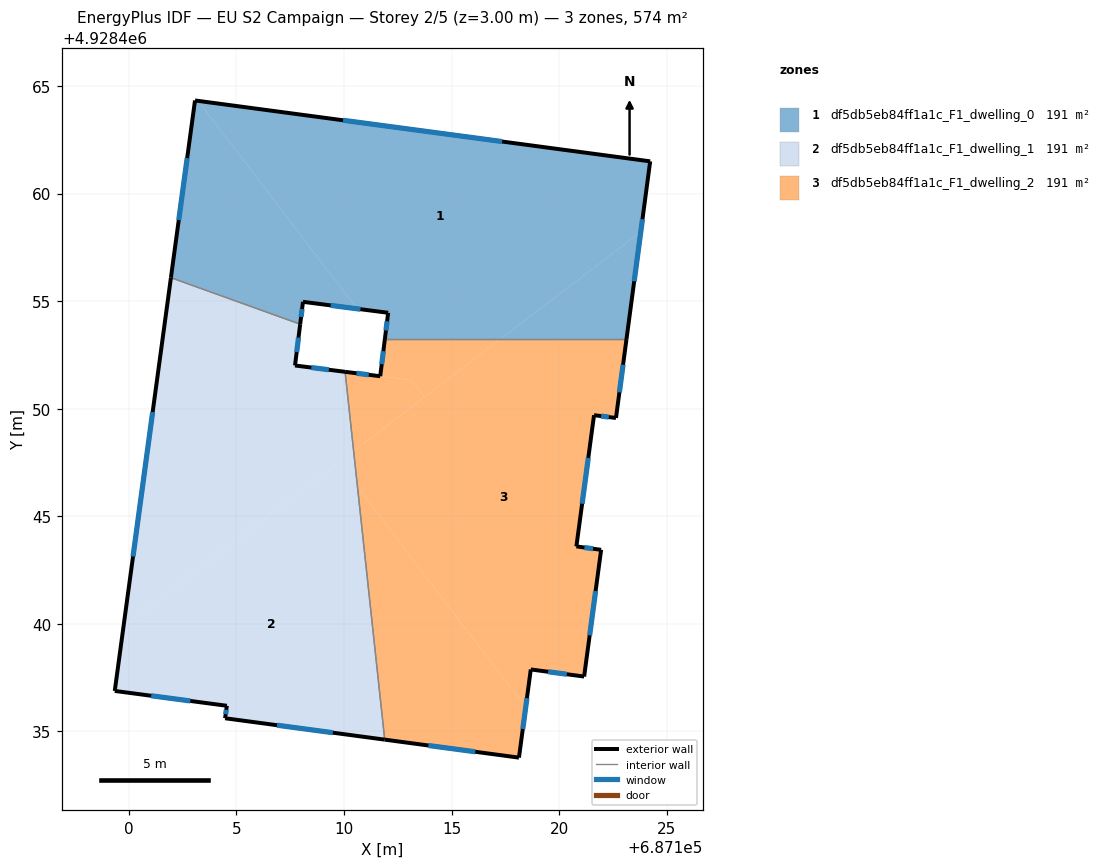
=== STOREY PLAN SPEC (per zone: floor XY polygon, exterior-wall plan segments, windows/doors) ===
zone 1: df5db5eb84ff1a1c_F1_dwelling_0  (191.4 m²)
  floor: (687123.79, 4928458.22) (687124.23, 4928461.50) (687103.22, 4928464.31) (687110.60, 4928454.65) (687112.05, 4928454.46) (687111.90, 4928453.24) (687117.27, 4928453.24)
  floor: (687123.13, 4928453.24) (687123.79, 4928458.22) (687117.27, 4928453.24)
  floor: (687110.60, 4928454.65) (687103.22, 4928464.31) (687103.07, 4928464.33) (687101.95, 4928456.09) (687107.96, 4928453.93) (687108.09, 4928454.97) (687110.47, 4928454.66)
  exterior wall: (687111.90, 4928453.24) – (687112.05, 4928454.46)  [1.2 m]
    window: (687111.95, 4928453.64) – (687112.00, 4928454.06)  [0.5 m²]
  exterior wall: (687112.05, 4928454.46) – (687108.09, 4928454.97)  [4.0 m]
    window: (687110.76, 4928454.63) – (687109.38, 4928454.80)  [1.5 m²]
  exterior wall: (687108.09, 4928454.97) – (687107.96, 4928453.93)  [1.0 m]
    window: (687108.05, 4928454.63) – (687108.00, 4928454.27)  [0.4 m²]
  exterior wall: (687101.95, 4928456.09) – (687103.07, 4928464.33)  [8.3 m]
    window: (687102.32, 4928458.77) – (687102.71, 4928461.65)  [3.0 m²]
  exterior wall: (687103.07, 4928464.33) – (687124.23, 4928461.50)  [21.3 m]
    window: (687109.95, 4928463.41) – (687117.35, 4928462.42)  [7.8 m²]
  exterior wall: (687124.23, 4928461.50) – (687123.13, 4928453.24)  [8.3 m]
    window: (687123.87, 4928458.81) – (687123.49, 4928455.92)  [3.1 m²]
  interior walls: 2
zone 2: df5db5eb84ff1a1c_F1_dwelling_1  (191.4 m²)
  floor: (687111.89, 4928434.62) (687110.63, 4928446.35) (687109.75, 4928447.50) (687099.75, 4928439.85) (687099.34, 4928436.88) (687104.55, 4928436.19) (687104.47, 4928435.61)
  floor: (687110.45, 4928448.03) (687110.05, 4928451.72) (687107.72, 4928452.01) (687107.96, 4928453.93) (687101.95, 4928456.09) (687099.75, 4928439.85)
  floor: (687110.63, 4928446.35) (687110.45, 4928448.03) (687109.75, 4928447.50)
  exterior wall: (687104.55, 4928436.19) – (687099.34, 4928436.88)  [5.3 m]
    window: (687102.86, 4928436.42) – (687101.04, 4928436.66)  [1.9 m²]
  exterior wall: (687099.34, 4928436.88) – (687101.95, 4928456.09)  [19.4 m]
    window: (687100.19, 4928443.13) – (687101.10, 4928449.84)  [7.1 m²]
  exterior wall: (687107.96, 4928453.93) – (687107.72, 4928452.01)  [1.9 m]
    window: (687107.88, 4928453.31) – (687107.80, 4928452.63)  [0.7 m²]
  exterior wall: (687107.72, 4928452.01) – (687110.05, 4928451.72)  [2.3 m]
    window: (687108.48, 4928451.91) – (687109.29, 4928451.81)  [0.9 m²]
  exterior wall: (687111.89, 4928434.62) – (687104.47, 4928435.61)  [7.5 m]
    window: (687109.48, 4928434.94) – (687106.88, 4928435.29)  [2.7 m²]
  exterior wall: (687104.47, 4928435.61) – (687104.55, 4928436.19)  [0.6 m]
    window: (687104.50, 4928435.80) – (687104.52, 4928436.00)  [0.2 m²]
  interior walls: 2
zone 3: df5db5eb84ff1a1c_F1_dwelling_2  (191.4 m²)
  floor: (687121.16, 4928437.55) (687121.95, 4928443.44) (687120.80, 4928443.60) (687121.62, 4928449.70) (687122.64, 4928449.57) (687123.13, 4928453.24) (687117.27, 4928453.24) (687110.45, 4928448.03) (687110.63, 4928446.35) (687118.44, 4928436.12) (687118.68, 4928437.88)
  floor: (687118.13, 4928433.78) (687118.44, 4928436.12) (687110.63, 4928446.35) (687111.89, 4928434.62)
  floor: (687117.27, 4928453.24) (687111.90, 4928453.24) (687111.68, 4928451.51) (687113.14, 4928451.33) (687113.74, 4928450.54)
  floor: (687113.74, 4928450.54) (687113.14, 4928451.33) (687110.05, 4928451.72) (687110.45, 4928448.03)
  exterior wall: (687121.62, 4928449.70) – (687120.80, 4928443.60)  [6.2 m]
    window: (687121.35, 4928447.72) – (687121.07, 4928445.58)  [2.3 m²]
  exterior wall: (687120.80, 4928443.60) – (687121.95, 4928443.44)  [1.2 m]
    window: (687121.17, 4928443.55) – (687121.58, 4928443.49)  [0.4 m²]
  exterior wall: (687121.95, 4928443.44) – (687121.16, 4928437.55)  [5.9 m]
    window: (687121.69, 4928441.52) – (687121.42, 4928439.47)  [2.2 m²]
  exterior wall: (687121.16, 4928437.55) – (687118.68, 4928437.88)  [2.5 m]
    window: (687120.35, 4928437.66) – (687119.49, 4928437.77)  [0.9 m²]
  exterior wall: (687118.68, 4928437.88) – (687118.13, 4928433.78)  [4.1 m]
    window: (687118.50, 4928436.55) – (687118.31, 4928435.11)  [1.5 m²]
  exterior wall: (687118.13, 4928433.78) – (687111.89, 4928434.62)  [6.3 m]
    window: (687116.10, 4928434.05) – (687113.92, 4928434.35)  [2.3 m²]
  exterior wall: (687110.05, 4928451.72) – (687111.68, 4928451.51)  [1.6 m]
    window: (687110.58, 4928451.65) – (687111.15, 4928451.58)  [0.6 m²]
  exterior wall: (687111.68, 4928451.51) – (687111.90, 4928453.24)  [1.7 m]
    window: (687111.75, 4928452.07) – (687111.83, 4928452.68)  [0.6 m²]
  exterior wall: (687123.13, 4928453.24) – (687122.64, 4928449.57)  [3.7 m]
    window: (687122.97, 4928452.05) – (687122.80, 4928450.76)  [1.4 m²]
  exterior wall: (687122.64, 4928449.57) – (687121.62, 4928449.70)  [1.0 m]
    window: (687122.31, 4928449.61) – (687121.95, 4928449.66)  [0.4 m²]
  interior walls: 2

=== DERIVED (storey summary) ===
Building: EU S2 Campaign
Storey: 2 of 5  (floor level z = 3.00 m)
Storey gross floor area: 574.3 m²
Zones on this storey: 3
  - df5db5eb84ff1a1c_F1_dwelling_0: floor 191.4 m²; exterior wall 44.3 m (132.8 m²); 6 window(s) 16.2 m²; WWR 12.2%
  - df5db5eb84ff1a1c_F1_dwelling_1: floor 191.4 m²; exterior wall 37.0 m (111.0 m²); 6 window(s) 13.6 m²; WWR 12.2%
  - df5db5eb84ff1a1c_F1_dwelling_2: floor 191.4 m²; exterior wall 34.3 m (102.9 m²); 10 window(s) 12.6 m²; WWR 12.2%
Zone adjacency (shared interzone walls):
  - df5db5eb84ff1a1c_F1_dwelling_0 ↔ df5db5eb84ff1a1c_F1_dwelling_1
  - df5db5eb84ff1a1c_F1_dwelling_0 ↔ df5db5eb84ff1a1c_F1_dwelling_2
  - df5db5eb84ff1a1c_F1_dwelling_1 ↔ df5db5eb84ff1a1c_F1_dwelling_2